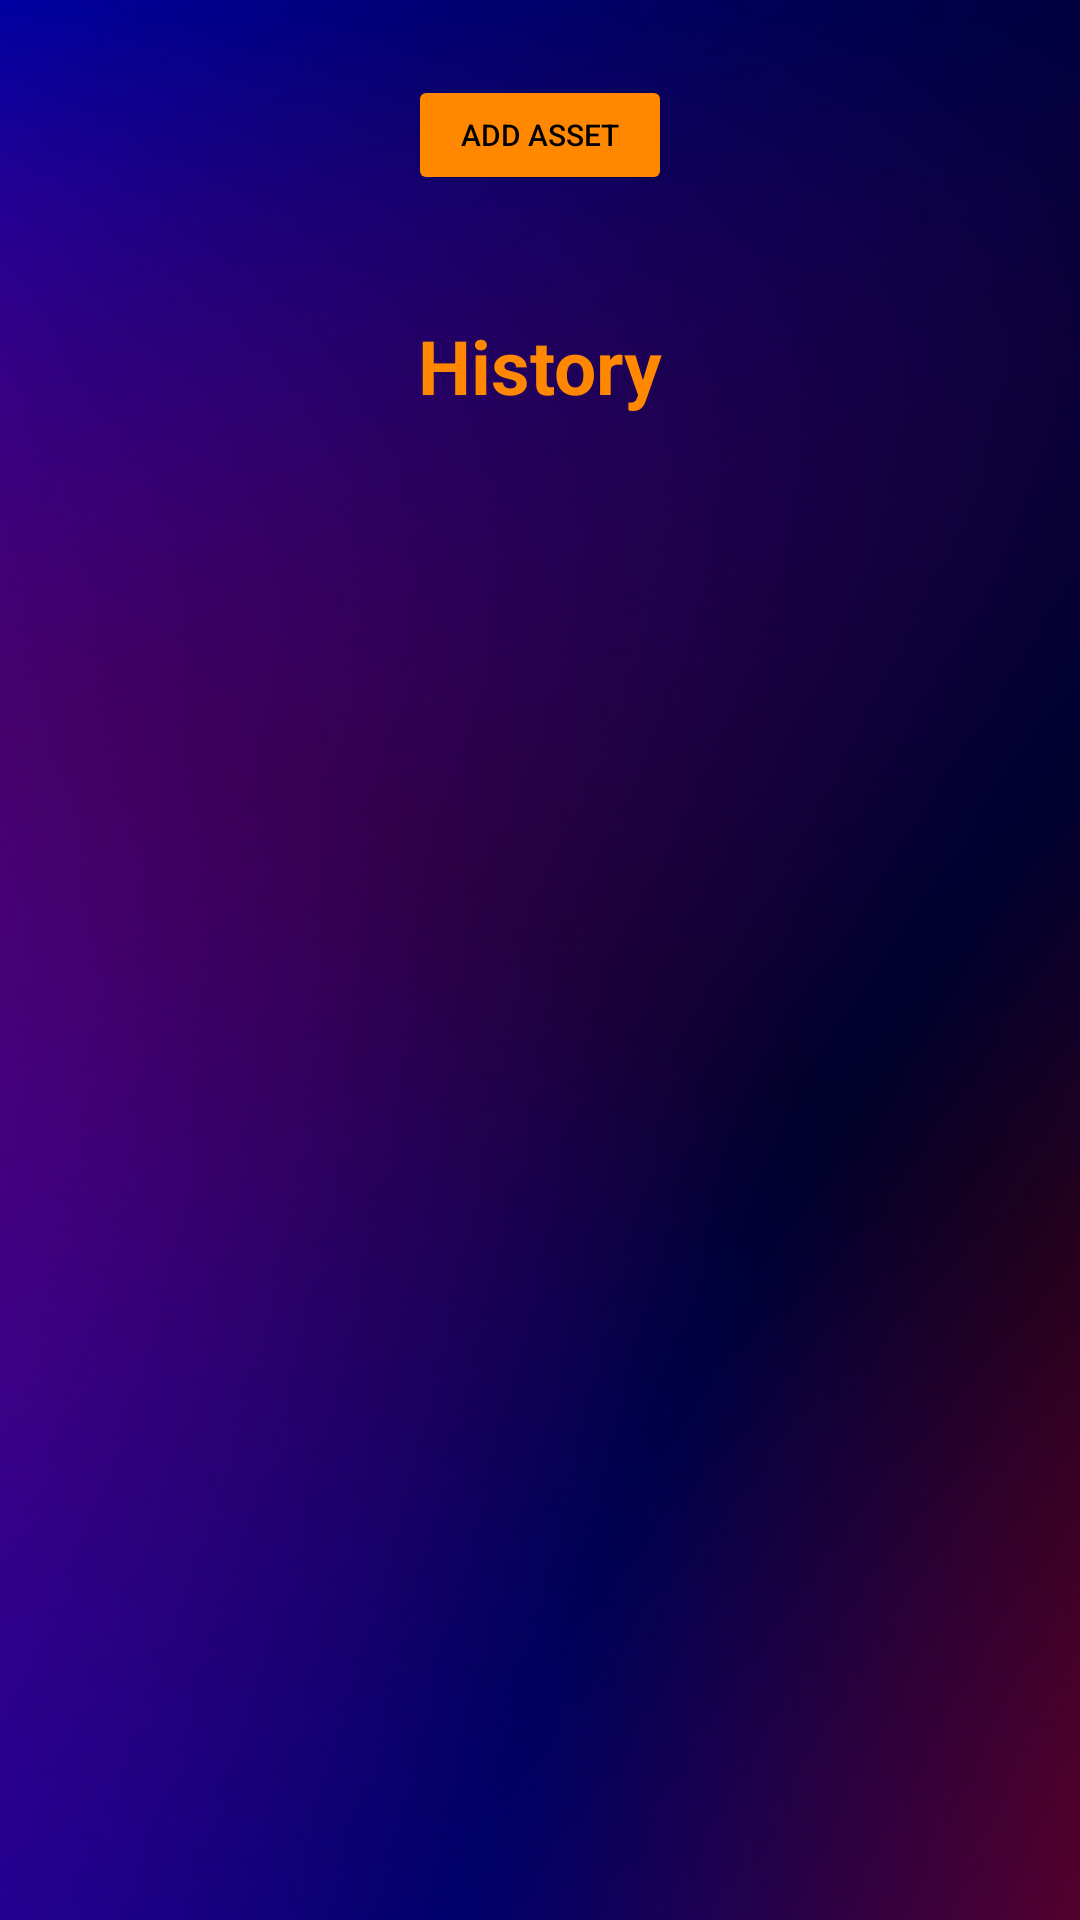

This screen was rendered from an Android layout file. Write that file and the resources it references.
<!-- AndroidManifest.xml: application theme Theme.TradeManager -->
<!-- res/layout/activity_main.xml -->
<?xml version="1.0" encoding="utf-8"?>
<LinearLayout xmlns:android="http://schemas.android.com/apk/res/android"
    xmlns:app="http://schemas.android.com/apk/res-auto"
    xmlns:tools="http://schemas.android.com/tools"
    android:layout_width="match_parent"
    android:layout_height="match_parent"
    android:orientation="vertical"
    tools:context=".MainActivity"
    android:background="@drawable/mainbackground">
    <ScrollView
        android:layout_width="match_parent"
        android:layout_height="wrap_content"
        android:padding="5dp">
        <GridLayout
            android:layout_width="match_parent"
            android:layout_height="wrap_content"
            android:columnCount="1">
            <Button
                android:id="@+id/btnAddAsset"
                android:layout_width="wrap_content"
                android:layout_height="40sp"
                android:text="Add Asset"
                android:textSize="10dp"
                android:layout_gravity="center"
                android:layout_margin="20sp"
                android:textColor="@color/black"
                android:backgroundTint="@android:color/holo_orange_dark">
            </Button>
            <TableLayout
                android:id="@+id/assetTable"
                android:layout_width="match_parent"
                android:layout_height="wrap_content"
                android:stretchColumns="0,1,2,3,4,5">
            </TableLayout>
            <TextView
                android:text="History"
                android:textColor="@android:color/holo_orange_dark"
                android:layout_gravity="center"
                android:textStyle="bold"
                android:textSize="25sp"
                android:layout_margin="20sp" />
            <TableLayout
                android:id="@+id/historyTable"
                android:layout_width="match_parent"
                android:layout_height="wrap_content">
            </TableLayout>
        </GridLayout>
    </ScrollView>
</LinearLayout>
<!-- resources referenced by this layout -->
<resources>
  <color name="black">#FF000000</color>
  <!-- drawable mainbackground: png bitmap (drawable-v24, 128271 bytes) -->
  <style name="Theme.TradeManager" parent="Theme.MaterialComponents.DayNight.DarkActionBar">
          
          <item name="colorPrimary">@color/purple_500</item>
          <item name="colorPrimaryVariant">@color/purple_700</item>
          <item name="colorOnPrimary">@color/white</item>
          
          <item name="colorSecondary">@color/teal_200</item>
          <item name="colorSecondaryVariant">@color/teal_700</item>
          <item name="colorOnSecondary">@color/black</item>
          
          <item name="android:statusBarColor">?attr/colorPrimaryVariant</item>
          
      </style>
  <color name="purple_500">#FF6200EE</color>
  <color name="purple_700">#FF3700B3</color>
  <color name="white">#FFFFFFFF</color>
  <color name="teal_200">#FF03DAC5</color>
  <color name="teal_700">#FF018786</color>
</resources>
